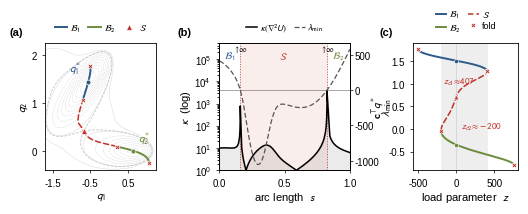

Python code for this plot:
"""
Science-style figure (single submitted figure, width = 5.5 inch).

Style choices:
  - Font: Arial (or Liberation Sans, the metric-compatible substitute), 8pt
  - Math rendered with matplotlib mathtext using Helvetica/sans serif glyphs
    so that math letters match body font (DejaVu Sans fallback for symbols
    Liberation Sans does not provide).
  - Single-figure width 5.5 in, three horizontal panels.
  - Color palette (Science-friendly, colorblind-safe-ish):
        branch 1 (B1) : steel blue       #2E5A88
        branch 2 (B2) : olive             #6E8B3D     (NOT red)
        saddle / unstable (S) : red       #C0322B
        gridlines / contours : light gray #B7B7B7
  - All labels placed in axis-external or guaranteed-empty regions to
    prevent occlusion of data.
"""
import numpy as np
import matplotlib as mpl
import matplotlib.pyplot as plt

# ============================== STYLE ==============================
mpl.rcParams.update({
    'font.family': 'sans-serif',
    'font.sans-serif': ['Arial', 'Liberation Sans', 'Helvetica',
                         'DejaVu Sans'],
    'font.size': 8,
    # Use mathtext rendered with stixsans so math symbols align with sans body
    'mathtext.fontset': 'stixsans',
    'mathtext.default': 'it',
    'axes.titlesize': 8,
    'axes.labelsize': 8,
    'xtick.labelsize': 7,
    'ytick.labelsize': 7,
    'legend.fontsize': 7,
    'axes.linewidth': 0.6,
    'xtick.major.width': 0.5,
    'ytick.major.width': 0.5,
    'xtick.major.size': 2.5,
    'ytick.major.size': 2.5,
    'xtick.minor.size': 1.5,
    'ytick.minor.size': 1.5,
    'lines.linewidth': 1.2,
    'patch.linewidth': 0.6,
    'pdf.fonttype': 42,    # embed TrueType (editable in Illustrator)
    'ps.fonttype':  42,
})

# ============================== MODEL ==============================
A_  = np.array([-200.0, 0.0, -170.0, 15.0])
a_  = np.array([-1.0, -1.0, -6.5, 0.7])
b_  = np.array([0.0, 0.0, 11.0, 0.6])
c_  = np.array([-10.0, -10.0, -6.5, 0.7])
x0_ = np.array([1.0, 0.0, -0.5, -1.0])
y0_ = np.array([0.0, 0.5, 1.5, 1.0])

def U_scalar(q):
    q1, q2 = q
    r = 0.0
    for i in range(4):
        r += A_[i]*np.exp(a_[i]*(q1-x0_[i])**2 + b_[i]*(q1-x0_[i])*(q2-y0_[i])
                          + c_[i]*(q2-y0_[i])**2)
    return r

def U_grid(Xg, Yg):
    r = np.zeros_like(Xg)
    for i in range(4):
        r += A_[i]*np.exp(a_[i]*(Xg-x0_[i])**2 + b_[i]*(Xg-x0_[i])*(Yg-y0_[i])
                          + c_[i]*(Yg-y0_[i])**2)
    return r

def gradU(q):
    q1, q2 = q
    g = np.zeros(2)
    for i in range(4):
        dx = q1 - x0_[i]; dy = q2 - y0_[i]
        phi = A_[i] * np.exp(a_[i]*dx*dx + b_[i]*dx*dy + c_[i]*dy*dy)
        g[0] += phi * (2*a_[i]*dx + b_[i]*dy)
        g[1] += phi * (2*c_[i]*dy + b_[i]*dx)
    return g

def hessU(q):
    q1, q2 = q
    H = np.zeros((2, 2))
    for i in range(4):
        dx = q1 - x0_[i]; dy = q2 - y0_[i]
        phi = A_[i] * np.exp(a_[i]*dx*dx + b_[i]*dx*dy + c_[i]*dy*dy)
        ex = 2*a_[i]*dx + b_[i]*dy
        ey = 2*c_[i]*dy + b_[i]*dx
        H[0, 0] += phi * (ex*ex + 2*a_[i])
        H[1, 1] += phi * (ey*ey + 2*c_[i])
        H[0, 1] += phi * (ex*ey + b_[i])
    H[1, 0] = H[0, 1]
    return H

minima_init = [np.array([-0.558, 1.442]), np.array([0.641, 0.009])]
saddle      = np.array([-0.673, 0.417])

H_sad = hessU(saddle)
eig_sad, V_sad = np.linalg.eigh(H_sad)
c_vec = V_sad[:, np.argmin(eig_sad)]   # unstable mode at saddle

# ====================== ARCLENGTH CONTINUATION ======================
def trace_branch_general(q_start, direction_sign, ds=1.5, max_steps=4000,
                          min_abs_lam=0.05):
    """Trace any critical-point branch (stable or unstable). Stops at
    Morse-index change, near-degenerate critical point, or repeated
    corrector failure."""
    q = q_start.copy(); z = 0.0
    pts = []
    H = hessU(q); eigs = np.linalg.eigvalsh(H)
    pts.append((z, q[0], q[1], eigs[0], eigs[1]))
    n_neg_init = int((eigs < 0).sum())
    prev_t = None; cur_ds = ds; ds_min = 1e-3
    for step in range(max_steps):
        H = hessU(q)
        try:
            v = -np.linalg.solve(H, c_vec)
        except np.linalg.LinAlgError:
            break
        t_q = v; t_z = 1.0
        norm = np.sqrt(t_q @ t_q + t_z * t_z)
        t_q /= norm; t_z /= norm
        if step == 0:
            t_q *= direction_sign; t_z *= direction_sign
        else:
            if t_q @ prev_t[0] + t_z * prev_t[1] < 0:
                t_q = -t_q; t_z = -t_z
        prev_t = (t_q, t_z)
        q_pred = q + cur_ds * t_q; z_pred = z + cur_ds * t_z
        q_n = q_pred.copy(); z_n = z_pred
        ok = False
        for _ in range(60):
            F = gradU(q_n) + z_n * c_vec
            N = (q_n - q_pred) @ t_q + (z_n - z_pred) * t_z
            res = np.concatenate([F, [N]])
            if np.linalg.norm(res) < 1e-9:
                ok = True; break
            Hn = hessU(q_n)
            J = np.zeros((3, 3))
            J[:2, :2] = Hn; J[:2, 2] = c_vec
            J[2,  :2] = t_q; J[2, 2] = t_z
            try:
                delta = np.linalg.solve(J, -res)
            except np.linalg.LinAlgError:
                break
            q_n += delta[:2]; z_n += delta[2]
        if not ok:
            cur_ds *= 0.5
            if cur_ds < ds_min: break
            continue
        H_new = hessU(q_n); eigs_new = np.linalg.eigvalsh(H_new)
        if int((eigs_new < 0).sum()) != n_neg_init:
            break
        ms = min(abs(eigs_new[0]), abs(eigs_new[1]))
        if ms < min_abs_lam:
            pts.append((z_n, q_n[0], q_n[1], eigs_new[0], eigs_new[1]))
            break
        q = q_n; z = z_n
        pts.append((z, q[0], q[1], eigs_new[0], eigs_new[1]))
        if ms < 3.0:    cur_ds = max(cur_ds * 0.4, ds_min)
        elif ms < 15.0: cur_ds = max(cur_ds * 0.7, ds_min)
        else:           cur_ds = min(cur_ds * 1.05, ds)
    return np.array(pts)


def trace_branch_arclen(q_start, direction_sign, ds=2.0, max_steps=4000,
                          lam_floor=0.05, lam_alert=20.0):
    """Stable (PD) branch only. Detects fold by lam_min approaching 0
    and rebounding (which means we've crossed onto the unstable branch)."""
    q = q_start.copy(); z = 0.0
    pts = []
    H = hessU(q); eigs = np.linalg.eigvalsh(H)
    pts.append((z, q[0], q[1], eigs[0], eigs[1]))
    prev_tangent = None; cur_ds = ds; ds_min = 1e-3
    last_lam_min = eigs.min(); seen_alert = False
    for step in range(max_steps):
        H = hessU(q)
        try:
            v = -np.linalg.solve(H, c_vec)
        except np.linalg.LinAlgError:
            break
        t_q = v; t_z = 1.0
        norm = np.sqrt(t_q @ t_q + t_z * t_z)
        t_q /= norm; t_z /= norm
        if step == 0:
            t_q *= direction_sign; t_z *= direction_sign
        else:
            if t_q @ prev_tangent[0] + t_z * prev_tangent[1] < 0:
                t_q = -t_q; t_z = -t_z
        prev_tangent = (t_q, t_z)
        q_pred = q + cur_ds * t_q; z_pred = z + cur_ds * t_z
        q_n = q_pred.copy(); z_n = z_pred
        ok = False
        for _ in range(60):
            F = gradU(q_n) + z_n * c_vec
            N = (q_n - q_pred) @ t_q + (z_n - z_pred) * t_z
            res = np.concatenate([F, [N]])
            if np.linalg.norm(res) < 1e-9:
                ok = True; break
            Hn = hessU(q_n)
            J = np.zeros((3, 3))
            J[:2, :2] = Hn; J[:2, 2] = c_vec
            J[2,  :2] = t_q; J[2, 2] = t_z
            try:
                delta = np.linalg.solve(J, -res)
            except np.linalg.LinAlgError:
                break
            q_n += delta[:2]; z_n += delta[2]
        if not ok:
            cur_ds *= 0.5
            if cur_ds < ds_min: break
            continue
        H_new = hessU(q_n); eigs_new = np.linalg.eigvalsh(H_new)
        lm = eigs_new.min()
        if seen_alert and lm > last_lam_min * 1.05: break
        if lm < lam_alert: seen_alert = True
        q = q_n; z = z_n; last_lam_min = lm
        pts.append((z, q[0], q[1], eigs_new[0], eigs_new[1]))
        if lm < lam_floor: break
        if lm < 3.0:    cur_ds = max(cur_ds * 0.4, ds_min)
        elif lm < 15.0: cur_ds = max(cur_ds * 0.7, ds_min)
        else:           cur_ds = min(cur_ds * 1.05, ds)
    return np.array(pts)


B1_pos_arc = trace_branch_arclen(minima_init[0], +1)
B1_neg_arc = trace_branch_arclen(minima_init[0], -1)
B2_pos_arc = trace_branch_arclen(minima_init[1], +1)
B2_neg_arc = trace_branch_arclen(minima_init[1], -1)
S_pos_arc  = trace_branch_general(saddle, +1, ds=1.5)
S_neg_arc  = trace_branch_general(saddle, -1, ds=1.5)

def assemble(pos_arr, neg_arr):
    if len(pos_arr) and len(neg_arr):
        return np.vstack([neg_arr[::-1], pos_arr[1:]])
    if len(pos_arr): return pos_arr
    return neg_arr[::-1]

B1 = assemble(B1_pos_arc, B1_neg_arc)
B2 = assemble(B2_pos_arc, B2_neg_arc)
S_branch = assemble(S_pos_arc, S_neg_arc)

B1_left  = B1[0];  B1_right = B1[-1]
B2_left  = B2[0];  B2_right = B2[-1]

# Path along the critical-point manifold: B1 (z=0 -> fold1) -> S (fold1->fold2) -> B2 (fold2 -> z=0)
P1   = B1_pos_arc.copy()
P_S  = np.vstack([S_pos_arc[::-1], S_neg_arc[1:]])
P2   = B2_neg_arc[::-1].copy()
path_q   = np.vstack([P1[:, 1:3], P_S[1:, 1:3], P2[1:, 1:3]])
path_lam = np.vstack([P1[:, 3:5], P_S[1:, 3:5], P2[1:, 3:5]])
path_z   = np.concatenate([P1[:, 0], P_S[1:, 0], P2[1:, 0]])
n_path   = len(path_q)
idx_fold1 = len(P1) - 1
idx_fold2 = len(P1) + len(P_S) - 2
arc_raw = np.zeros(n_path)
for i in range(1, n_path):
    arc_raw[i] = arc_raw[i-1] + np.linalg.norm(path_q[i] - path_q[i-1])
arc = arc_raw / arc_raw[-1]
s_fold1 = arc[idx_fold1]
s_fold2 = arc[idx_fold2]

lam_min_path = path_lam[:, 0]
lam_max_path = path_lam[:, 1]
sigma_min_path = np.minimum(np.abs(lam_min_path), np.abs(lam_max_path))
kappa_path  = (np.maximum(np.abs(lam_min_path), np.abs(lam_max_path))
               / np.maximum(sigma_min_path, 1e-6))

# ============================== COLORS ==============================
C_B1     = '#2E5A88'   # steel blue (stable)
C_B2     = '#6E8B3D'   # olive green (stable, NOT red)
C_S      = '#C0322B'   # red — reserved for unstable / fold
C_GRID   = '#B7B7B7'
C_TEXT   = '#1a1a1a'
C_B1_BG  = '#DCE5EE'
C_B2_BG  = '#E5EAD8'
C_S_BG   = '#F4DAD7'

# ============================== FIGURE ==============================
# Width: 5.5 in (Science fits between 1- and 2-column).
# Height tuned for 3 horizontal panels with room for axis labels & captions.
fig = plt.figure(figsize=(5.5, 2.15))
gs = fig.add_gridspec(1, 3,
                       width_ratios=[1.0, 1.18, 0.95],
                       wspace=0.55,
                       left=0.085, right=0.945, top=0.78, bottom=0.19)

# ---------------- Panel (a) ----------------
ax = fig.add_subplot(gs[0, 0])

xx = np.linspace(-1.7, 1.2, 300)
yy = np.linspace(-0.4, 2.2, 300)
Xg, Yg = np.meshgrid(xx, yy)
Z = U_grid(Xg, Yg)
Zc = np.clip(Z, -150, 50)
ax.contour(Xg, Yg, Zc, levels=np.linspace(-150, 50, 12),
           colors=C_GRID, linewidths=0.35, alpha=0.55, zorder=1)
sep_level = U_scalar(saddle)
ax.contour(Xg, Yg, Z, levels=[sep_level], colors=C_GRID,
           linewidths=0.55, alpha=0.85, zorder=1.5, linestyles='dashed')

# Branches
ax.plot(B1[:, 1], B1[:, 2], '-', color=C_B1, lw=1.4, zorder=5,
    solid_capstyle='round')
ax.plot(B2[:, 1], B2[:, 2], '-', color=C_B2, lw=1.4, zorder=5,
    solid_capstyle='round')
ax.plot(S_branch[:, 1], S_branch[:, 2], linestyle=(0, (3.5, 2)),
    color=C_S, lw=1.1, zorder=4, dash_capstyle='round')

legend_handles_a = [
    plt.Line2D([0], [0], color=C_B1, lw=1.4, label=r'$\mathcal{B}_1$'),
    plt.Line2D([0], [0], color=C_B2, lw=1.4, label=r'$\mathcal{B}_2$'),
    plt.Line2D([0], [0], marker='^', color=C_S, lw=0,
           markersize=4.0, markeredgecolor='white',
           markeredgewidth=0.5, label=r'$\mathcal{S}$'),
]
ax.legend(handles=legend_handles_a,
      loc='lower center',
      bbox_to_anchor=(0.5, 1.04),
      ncol=3, fontsize=6.5, frameon=False,
      handlelength=1.4, handletextpad=0.35,
      columnspacing=0.8, borderpad=0.0)

# z=0 markers (the original minima, the saddle)
ax.plot(minima_init[0][0], minima_init[0][1], 'o', color=C_B1,
        markersize=3.5, markeredgecolor='white', markeredgewidth=0.5,
        zorder=10)
ax.plot(minima_init[1][0], minima_init[1][1], 'o', color=C_B2,
        markersize=3.5, markeredgecolor='white', markeredgewidth=0.5,
        zorder=10)
ax.plot(saddle[0], saddle[1], '^', color=C_S, markersize=3.8,
        markeredgecolor='white', markeredgewidth=0.5, zorder=10)

# Fold endpoints
for end in [B1_left, B1_right]:
    ax.plot(end[1], end[2], 'X', color=C_S, markersize=3.5,
            markeredgecolor='white', markeredgewidth=0.5, zorder=11)
for end in [B2_left, B2_right]:
    ax.plot(end[1], end[2], 'X', color=C_S, markersize=3.5,
            markeredgecolor='white', markeredgewidth=0.5, zorder=11)

# In-axes labels — placed in known empty regions
ax.text(minima_init[0][0] - 0.18, minima_init[0][1] + 0.22,
        r'$q_1^{*}$', fontsize=8, color=C_B1, ha='right')
ax.text(minima_init[1][0] + 0.12, minima_init[1][1] + 0.20,
        r'$q_2^{*}$', fontsize=8, color=C_B2)

ax.set_xlim(-1.7, 1.25); ax.set_ylim(-0.4, 2.25)
ax.set_xlabel(r'$q_1$', labelpad=1)
ax.set_ylabel(r'$q_2$', labelpad=1)
ax.set_xticks([-1.5, -0.5, 0.5])
ax.set_yticks([0, 1, 2])
# Panel-letter label, placed outside data area in the upper-left
ax.text(-0.32, 1.05, '(a)', transform=ax.transAxes, fontsize=8,
        fontweight='bold', va='bottom')

# ---------------- Panel (b) ----------------
ax2 = fig.add_subplot(gs[0, 1])

# Saddle-region background only
ax2.axvspan(s_fold1, s_fold2, color=C_S_BG, alpha=0.45, zorder=0)
# Fold lines
ax2.axvline(s_fold1, color=C_S, linestyle=':', lw=0.7, alpha=0.85, zorder=2)
ax2.axvline(s_fold2, color=C_S, linestyle=':', lw=0.7, alpha=0.85, zorder=2)

l1, = ax2.semilogy(arc, kappa_path, color='black', lw=1.1,
                    label=r'$\kappa(\nabla^{\!2} U)$', zorder=4)
# Filled area under kappa makes the divergence spikes visually prominent
ax2.fill_between(arc, 1, kappa_path, color='black', alpha=0.08, zorder=3)
ax2.set_ylabel(r'$\kappa$  (log)', labelpad=1)

# Annotate the two divergence peaks with ↑∞
ax2.set_xlim(0, 1)
ax2.set_ylim(1, 5e5)
for sx in (s_fold1, s_fold2):
    ax2.annotate(r'$\uparrow\!\infty$',
                 xy=(sx, 5e5), xytext=(sx, 5e5),
                 ha='center', va='top', fontsize=6, color='black')

ax2r = ax2.twinx()
l3, = ax2r.plot(arc, lam_min_path, color='#555555', lw=0.9,
                 linestyle=(0, (4, 2)), label=r'$\lambda_{\min}$')
ax2r.axhline(0, color='black', lw=0.4, alpha=0.6)
ax2r.set_ylabel(r'$\lambda_{\min}$', labelpad=1)
ax2r.tick_params(labelsize=7, pad=1)

# Region letters at top of plot
y_top = 2.5e5
ax2.text(s_fold1 / 2, y_top, r'$\mathcal{B}_1$',
         ha='center', va='top', fontsize=7, color=C_B1)
ax2.text((s_fold1 + s_fold2) / 2, y_top, r'$\mathcal{S}$',
         ha='center', va='top', fontsize=7, color=C_S)
ax2.text((s_fold2 + 1) / 2, y_top, r'$\mathcal{B}_2$',
         ha='center', va='top', fontsize=7, color=C_B2)

ax2.set_xlabel(r'arc length  $s$', labelpad=1)
ax2.set_xticks([0, 0.5, 1])
# Panel letter
ax2.text(-0.32, 1.05, '(b)', transform=ax2.transAxes, fontsize=8,
         fontweight='bold', va='bottom')

# Combined legend ABOVE the panel (b), centered, 2x2 layout fitting inside (b)
combined = [l1, l3]
leg_b = ax2.legend(handles=combined,
                   loc='lower center',
                   bbox_to_anchor=(0.5, 1.04),
                   ncol=2, fontsize=6.5, frameon=False,
                   handlelength=1.2, handletextpad=0.3,
                   columnspacing=0.8, labelspacing=0.25,
                   borderpad=0.0)

# ---------------- Panel (c) ----------------
ax3 = fig.add_subplot(gs[0, 2])

proj_B1 = B1[:, 1:3] @ c_vec
proj_B2 = B2[:, 1:3] @ c_vec
proj_S  = S_branch[:, 1:3] @ c_vec
z_B1 = B1[:, 0]; z_B2 = B2[:, 0]; z_S = S_branch[:, 0]

z_overlap_lo = max(z_B1[0], z_B2[0])
z_overlap_hi = min(z_B1[-1], z_B2[-1])
ax3.axvspan(z_overlap_lo, z_overlap_hi, color='#EEEEEE',
            alpha=1.0, zorder=0)

ax3.plot(z_B1, proj_B1, '-', color=C_B1, lw=1.4, zorder=5)
ax3.plot(z_B2, proj_B2, '-', color=C_B2, lw=1.4, zorder=5)
ax3.plot(z_S,  proj_S, linestyle=(0, (3.5, 2)), color=C_S, lw=1.1,
         zorder=4, dash_capstyle='round')

# Fold endpoint markers
for end in [B1_left, B1_right, B2_left, B2_right]:
    ax3.plot(end[0], np.dot(end[1:3], c_vec), 'X', color=C_S,
             markersize=3.5, markeredgecolor='white',
             markeredgewidth=0.5, zorder=10)
# z=0 references
ax3.plot(0, np.dot(minima_init[0], c_vec), 'o', color=C_B1,
         markersize=3.0, markeredgecolor='white', markeredgewidth=0.4,
         zorder=11)
ax3.plot(0, np.dot(minima_init[1], c_vec), 'o', color=C_B2,
         markersize=3.0, markeredgecolor='white', markeredgewidth=0.4,
         zorder=11)
ax3.plot(0, np.dot(saddle, c_vec), '^', color=C_S, markersize=3.4,
         markeredgecolor='white', markeredgewidth=0.4, zorder=11)
ax3.axvline(0, color=C_GRID, lw=0.4, alpha=0.7, zorder=1)

ax3.set_xlabel(r'load parameter  $z$', labelpad=1)
ax3.set_ylabel(r'$\mathbf{c}^{\!\top}\!q^{*}$',
               labelpad=2)
ax3.set_xticks([-500, 0, 500])
ax3.set_yticks([-0.5, 0, 0.5, 1.0, 1.5])
# Panel letter
ax3.text(-0.32, 1.05, '(c)', transform=ax3.transAxes, fontsize=8,
         fontweight='bold', va='bottom')

# Compact legend OUTSIDE plot, top-right of panel (c)
legend_handles = [
    plt.Line2D([0], [0], color=C_B1, lw=1.4, label=r'$\mathcal{B}_1$'),
    plt.Line2D([0], [0], color=C_B2, lw=1.4, label=r'$\mathcal{B}_2$'),
    plt.Line2D([0], [0], color=C_S, lw=1.1,
               linestyle=(0, (3.5, 2)),  label=r'$\mathcal{S}$'),
    plt.Line2D([0], [0], marker='X', color=C_S, lw=0,
               markersize=3.5, markeredgecolor='white',
               markeredgewidth=0.5, label='fold'),
]
leg_c = ax3.legend(handles=legend_handles,
                   loc='lower center',
                   bbox_to_anchor=(0.5, 1.04),
                   ncol=2, fontsize=6.5, frameon=False,
                   handlelength=1.2, handletextpad=0.3,
                   columnspacing=0.8, labelspacing=0.25,
                   borderpad=0.0)

# Annotation of fold z-values placed in clear white space within bistable window
B1_fold_z = B1_right[0]; B2_fold_z = B2_left[0]
ax3.text(-180, 1.05,
         f'$z_{{c1}}\\!\\approx\\!{B1_fold_z:.0f}$',
         fontsize=6.5, color=C_S, ha='left', va='center')
ax3.text(60, 0.05,
         f'$z_{{c2}}\\!\\approx\\!{B2_fold_z:.0f}$',
         fontsize=6.5, color=C_S, ha='left', va='center')

# ---------------- Save ----------------
plt.savefig('T_branches_science.pdf', bbox_inches='tight',
            pad_inches=0.02)
plt.savefig('T_branches_science.png', dpi=600,
            bbox_inches='tight', pad_inches=0.02)
print("Saved Science-style figure.")
print(f"B1 fold:  z = {B1_right[0]:+.1f}")
print(f"B2 fold:  z = {B2_left[0]:+.1f}")
print(f"Bistable window:  z in [{z_overlap_lo:.0f}, {z_overlap_hi:.0f}]")
